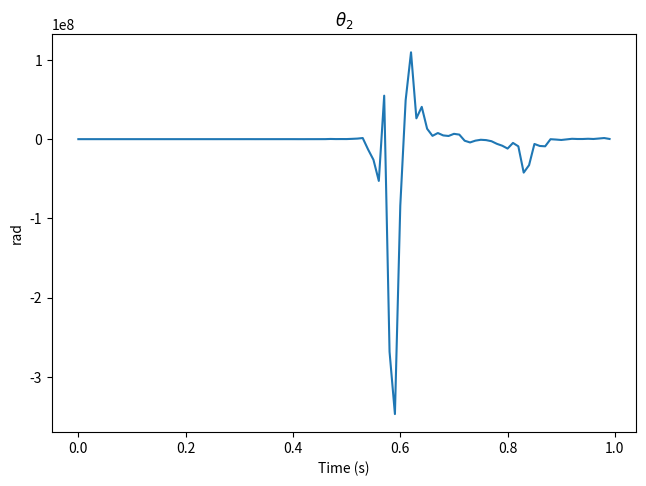

The matplotlib source for this figure:
# -*- coding: utf-8 -*-

from math import degrees, radians
from numpy import array, arange, linspace, concatenate, zeros, pi, sin, cos, sqrt
from scipy.interpolate import interp1d
import matplotlib.pyplot as plt

l2 = 38e-3
l3 = 133e-3
r2 = 0.3 * l2
r3 = 0.36 * l3
theta2 = 0
dtheta2 = 20.94
t2 = dtheta2**2*1e-4
m2 = 5
m3 = 0.5
m4 = 0.3
i2 = 0.05
i3 = 0.002
g = 9.8
f = concatenate([linspace(13e3, 15e3, 10), linspace(15e3, 0, 160 - 10), zeros(650 - 160), linspace(0, 2e3, 710 - 650), linspace(2e3, 13e3, 720 - 710)])
f = interp1d(arange(len(f)), f)

eps = 1e-8
p = []
for t in arange(0, 1, 0.01):
    theta2 %= radians(720)
    dtheta3 = l2**2 * cos(theta2) / (l3 * sqrt(1 - (l2 / l3)**2 * sin(theta2)**2) + eps) * dtheta2
    ddtheta2 = (-i3 + sin(theta2) * (l2 * m4 * (dtheta2 - dtheta3) - f(degrees(theta2)) * (-l2 - dtheta3 / (dtheta2 + eps))) + g * cos(theta2) * (m2 * r2 + m3 * (l3 + r3)) - t2) / (g * cos(theta2) * (m2 * r2 + m3 * (l3 + r3)) + eps) - sin(dtheta2) / (cos(theta2) + eps) * dtheta2
    theta2 += dtheta2
    dtheta2 += ddtheta2
    p.append((t, theta2))

p = array(p)
plt.plot(p[:, 0], p[:, 1])
plt.xlabel("Time (s)")
plt.ylabel("rad")
plt.title(r"$\theta_2$")
plt.tight_layout(pad=0.5)
plt.show()
